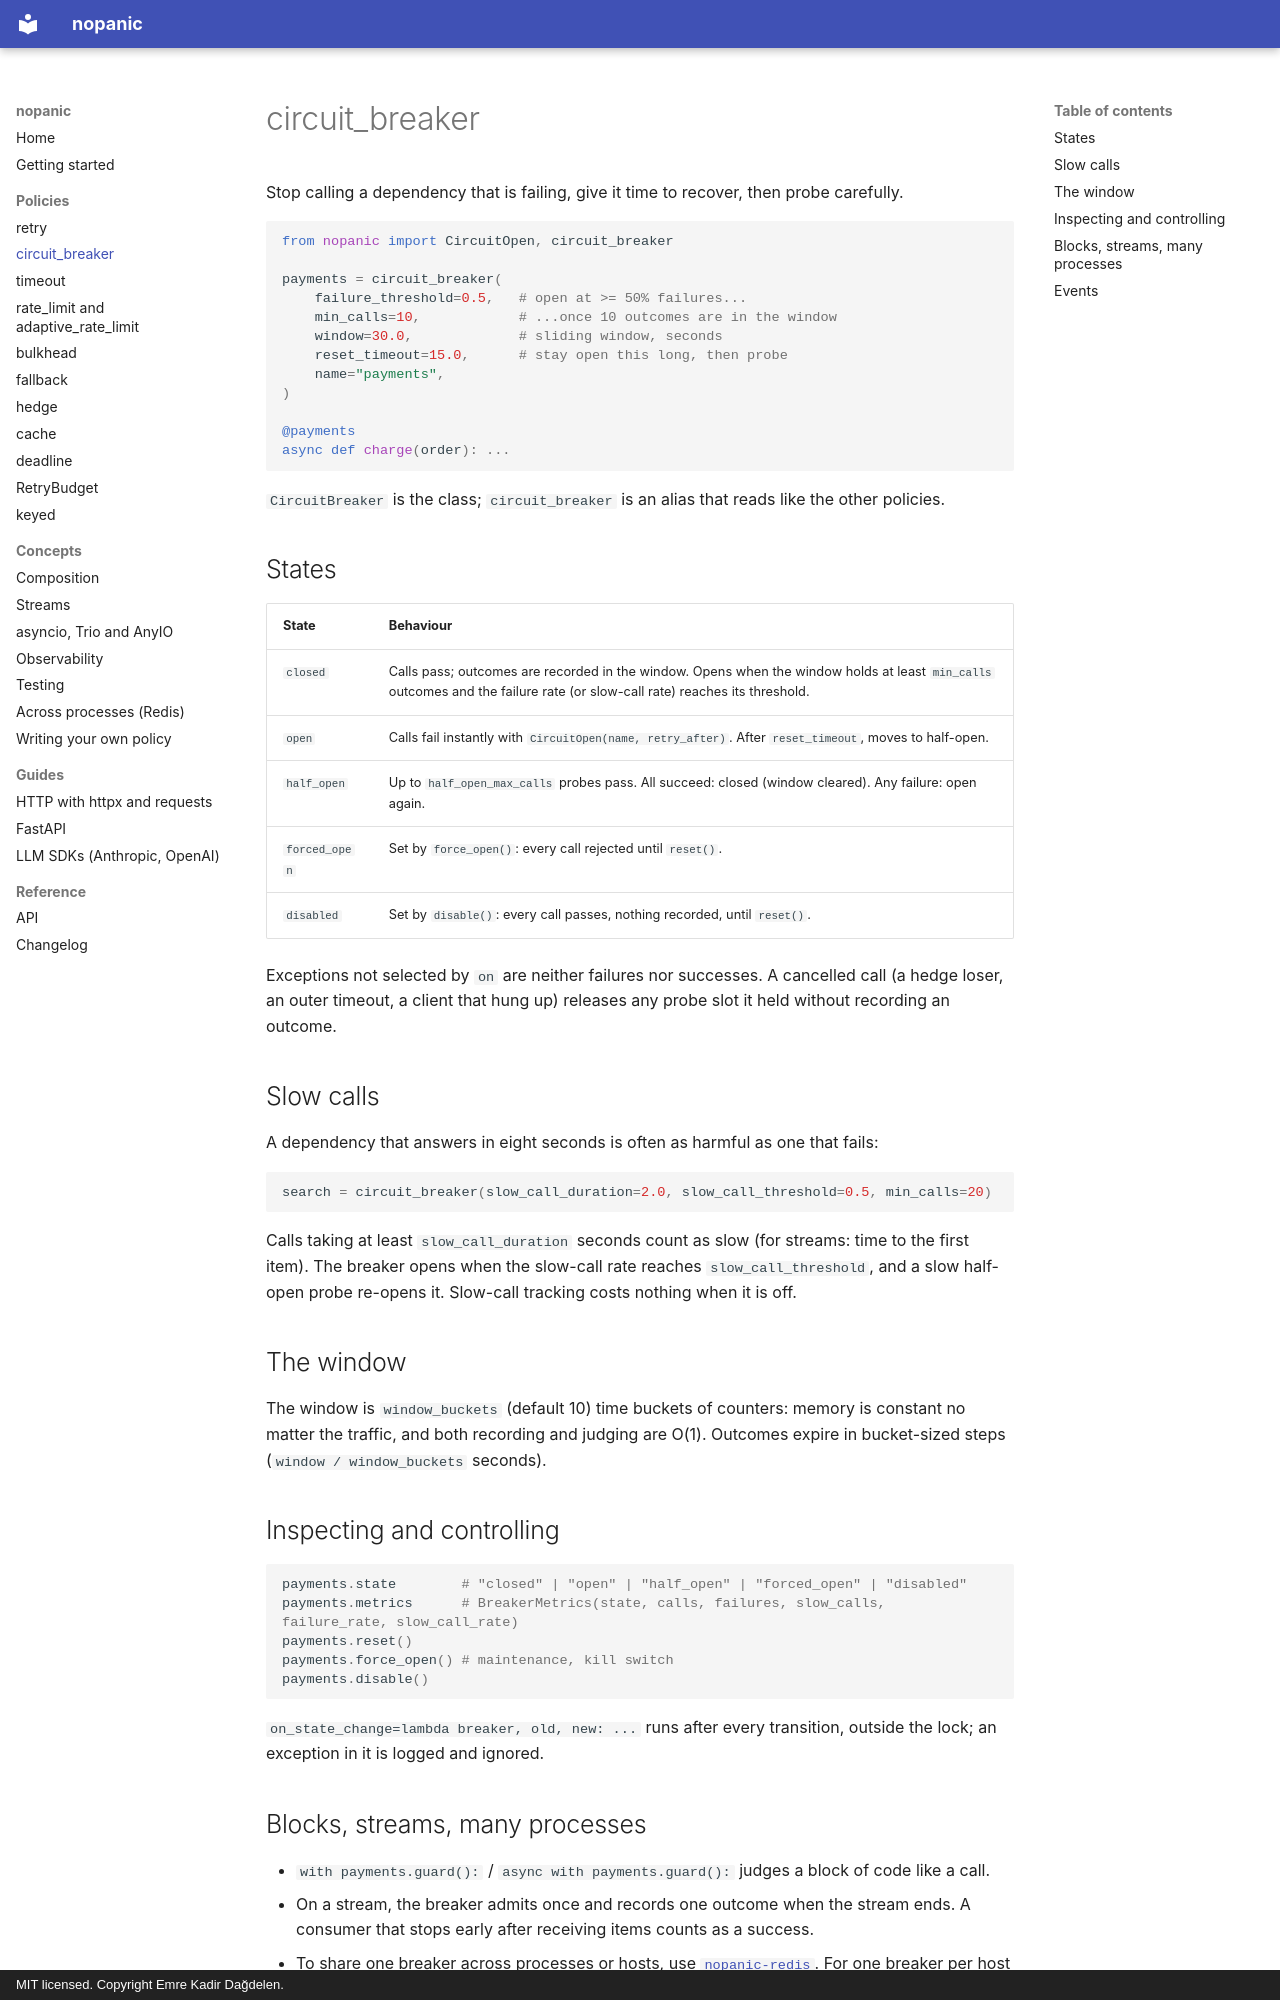

repository: dagdelenemre/nopanic · page: policies/circuit-breaker/index.html · generator: mkdocs · copyright: MIT licensed. Copyright Emre Kadir Dağdelen.

# circuit_breaker

Stop calling a dependency that is failing, give it time to recover, then probe carefully.

```python
from nopanic import CircuitOpen, circuit_breaker

payments = circuit_breaker(
    failure_threshold=0.5,   # open at >= 50% failures...
    min_calls=10,            # ...once 10 outcomes are in the window
    window=30.0,             # sliding window, seconds
    reset_timeout=15.0,      # stay open this long, then probe
    name="payments",
)

@payments
async def charge(order): ...
```

`CircuitBreaker` is the class; `circuit_breaker` is an alias that reads like the other policies.

## States

| State | Behaviour |
| --- | --- |
| `closed` | Calls pass; outcomes are recorded in the window. Opens when the window holds at least `min_calls` outcomes and the failure rate (or slow-call rate) reaches its threshold. |
| `open` | Calls fail instantly with `CircuitOpen(name, retry_after)`. After `reset_timeout`, moves to half-open. |
| `half_open` | Up to `half_open_max_calls` probes pass. All succeed: closed (window cleared). Any failure: open again. |
| `forced_open` | Set by `force_open()`: every call rejected until `reset()`. |
| `disabled` | Set by `disable()`: every call passes, nothing recorded, until `reset()`. |

Exceptions not selected by `on` are neither failures nor successes. A cancelled call (a hedge loser, an outer timeout, a client that hung up) releases any probe slot it held without recording an outcome.

## Slow calls

A dependency that answers in eight seconds is often as harmful as one that fails:

```python
search = circuit_breaker(slow_call_duration=2.0, slow_call_threshold=0.5, min_calls=20)
```

Calls taking at least `slow_call_duration` seconds count as slow (for streams: time to the first item). The breaker opens when the slow-call rate reaches `slow_call_threshold`, and a slow half-open probe re-opens it. Slow-call tracking costs nothing when it is off.

## The window

The window is `window_buckets` (default 10) time buckets of counters: memory is constant no matter the traffic, and both recording and judging are O(1). Outcomes expire in bucket-sized steps (`window / window_buckets` seconds).

## Inspecting and controlling

```python
payments.state        # "closed" | "open" | "half_open" | "forced_open" | "disabled"
payments.metrics      # BreakerMetrics(state, calls, failures, slow_calls, failure_rate, slow_call_rate)
payments.reset()
payments.force_open() # maintenance, kill switch
payments.disable()
```

`on_state_change=lambda breaker, old, new: ...` runs after every transition, outside the lock; an exception in it is logged and ignored.
